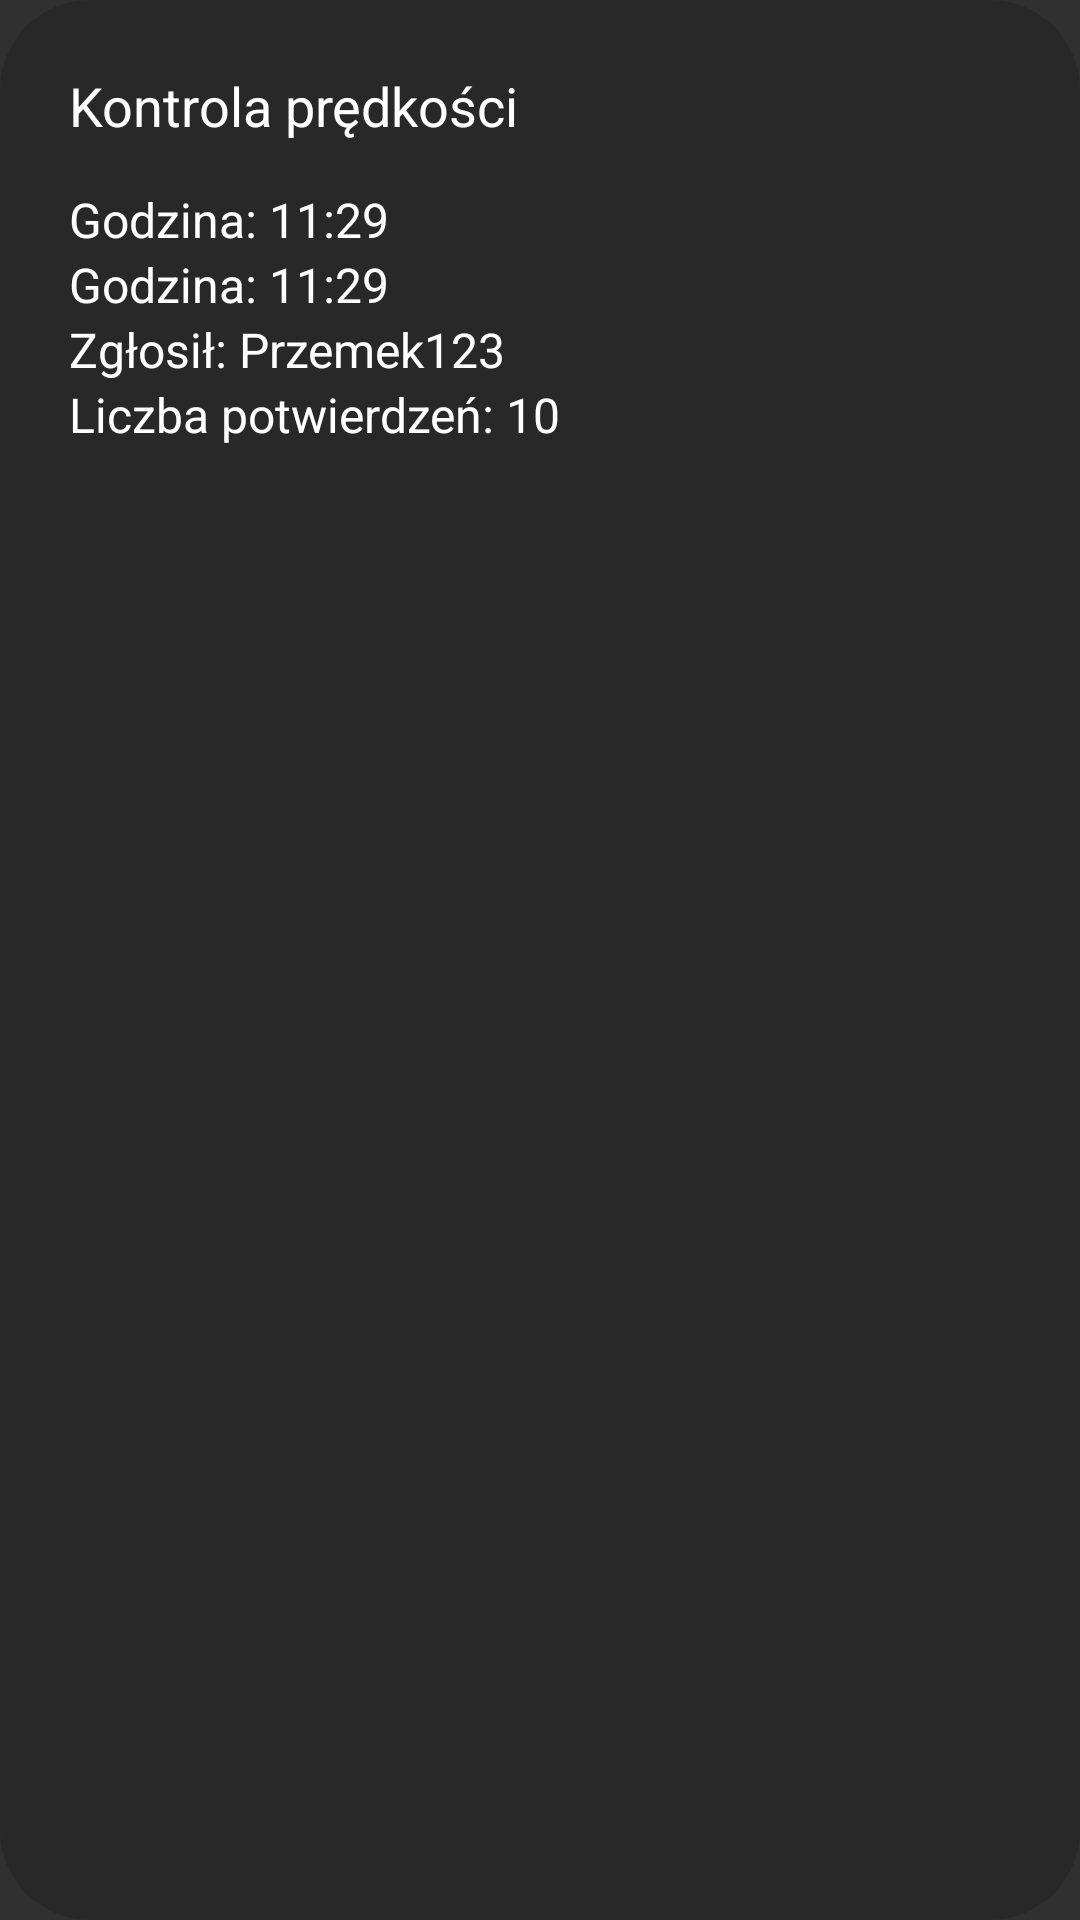

Write the Android layout XML for this screen, with the resource values it uses.
<!-- AndroidManifest.xml: application theme Theme.AppCompat.NoActionBar -->
<!-- res/layout/marker_info_window.xml -->
<LinearLayout xmlns:android="http://schemas.android.com/apk/res/android"
    android:id="@+id/marker_info_layout"
    android:orientation="vertical"
    android:layout_width="wrap_content"
    android:layout_height="wrap_content"
    android:background="@drawable/radius_corner"
    android:padding="8dp"
    >

    <TextView
        android:id="@+id/event_desc"
        android:textColor="#FFFFFF"
        android:textSize="18sp"
        android:layout_margin="15dp"
        android:layout_gravity="center_vertical"
        android:text="Kontrola prędkości"
        android:layout_width="wrap_content"
        android:layout_height="wrap_content" />

    <LinearLayout
        android:layout_width="wrap_content"
        android:layout_height="wrap_content"
        android:orientation="vertical"
        android:layout_marginLeft="15dp"
        android:layout_marginRight="15dp"
        android:layout_marginBottom="10dp">

        <TextView
            android:id="@+id/hour_desc"
            android:textColor="#FFFFFF"
            android:textSize="16sp"
            android:layout_gravity="center_vertical"
            android:text="Godzina: 11:29"
            android:layout_width="match_parent"
            android:layout_height="match_parent" />

        <TextView
            android:id="@+id/reaming_time"
            android:textColor="#FFFFFF"
            android:textSize="16sp"
            android:layout_gravity="center_vertical"
            android:text="Godzina: 11:29"
            android:layout_width="match_parent"
            android:layout_height="match_parent" />

        <TextView
            android:id="@+id/user_desc"
            android:textColor="#FFFFFF"
            android:textSize="16sp"
            android:layout_gravity="center_vertical"
            android:text="Zgłosił: Przemek123"
            android:layout_width="match_parent"
            android:layout_height="match_parent" />

        <TextView
            android:id="@+id/confirm_desc"
            android:textColor="#FFFFFF"
            android:textSize="16sp"
            android:layout_gravity="center_vertical"
            android:text="Liczba potwierdzeń: 10"
            android:layout_width="match_parent"
            android:layout_height="match_parent" />


    </LinearLayout>
</LinearLayout>
<!-- resources referenced by this layout -->
<resources>
  <!-- drawable radius_corner (drawable) -->
  <?xml version="1.0" encoding="utf-8"?>
  <selector xmlns:android="http://schemas.android.com/apk/res/android">
      <item>
          <shape xmlns:android="http://schemas.android.com/apk/res/android"
              android:shape="rectangle">
              <corners android:radius="30dp" />
              <solid android:color="#81202020" />
          </shape>
      </item>
  </selector>
</resources>
